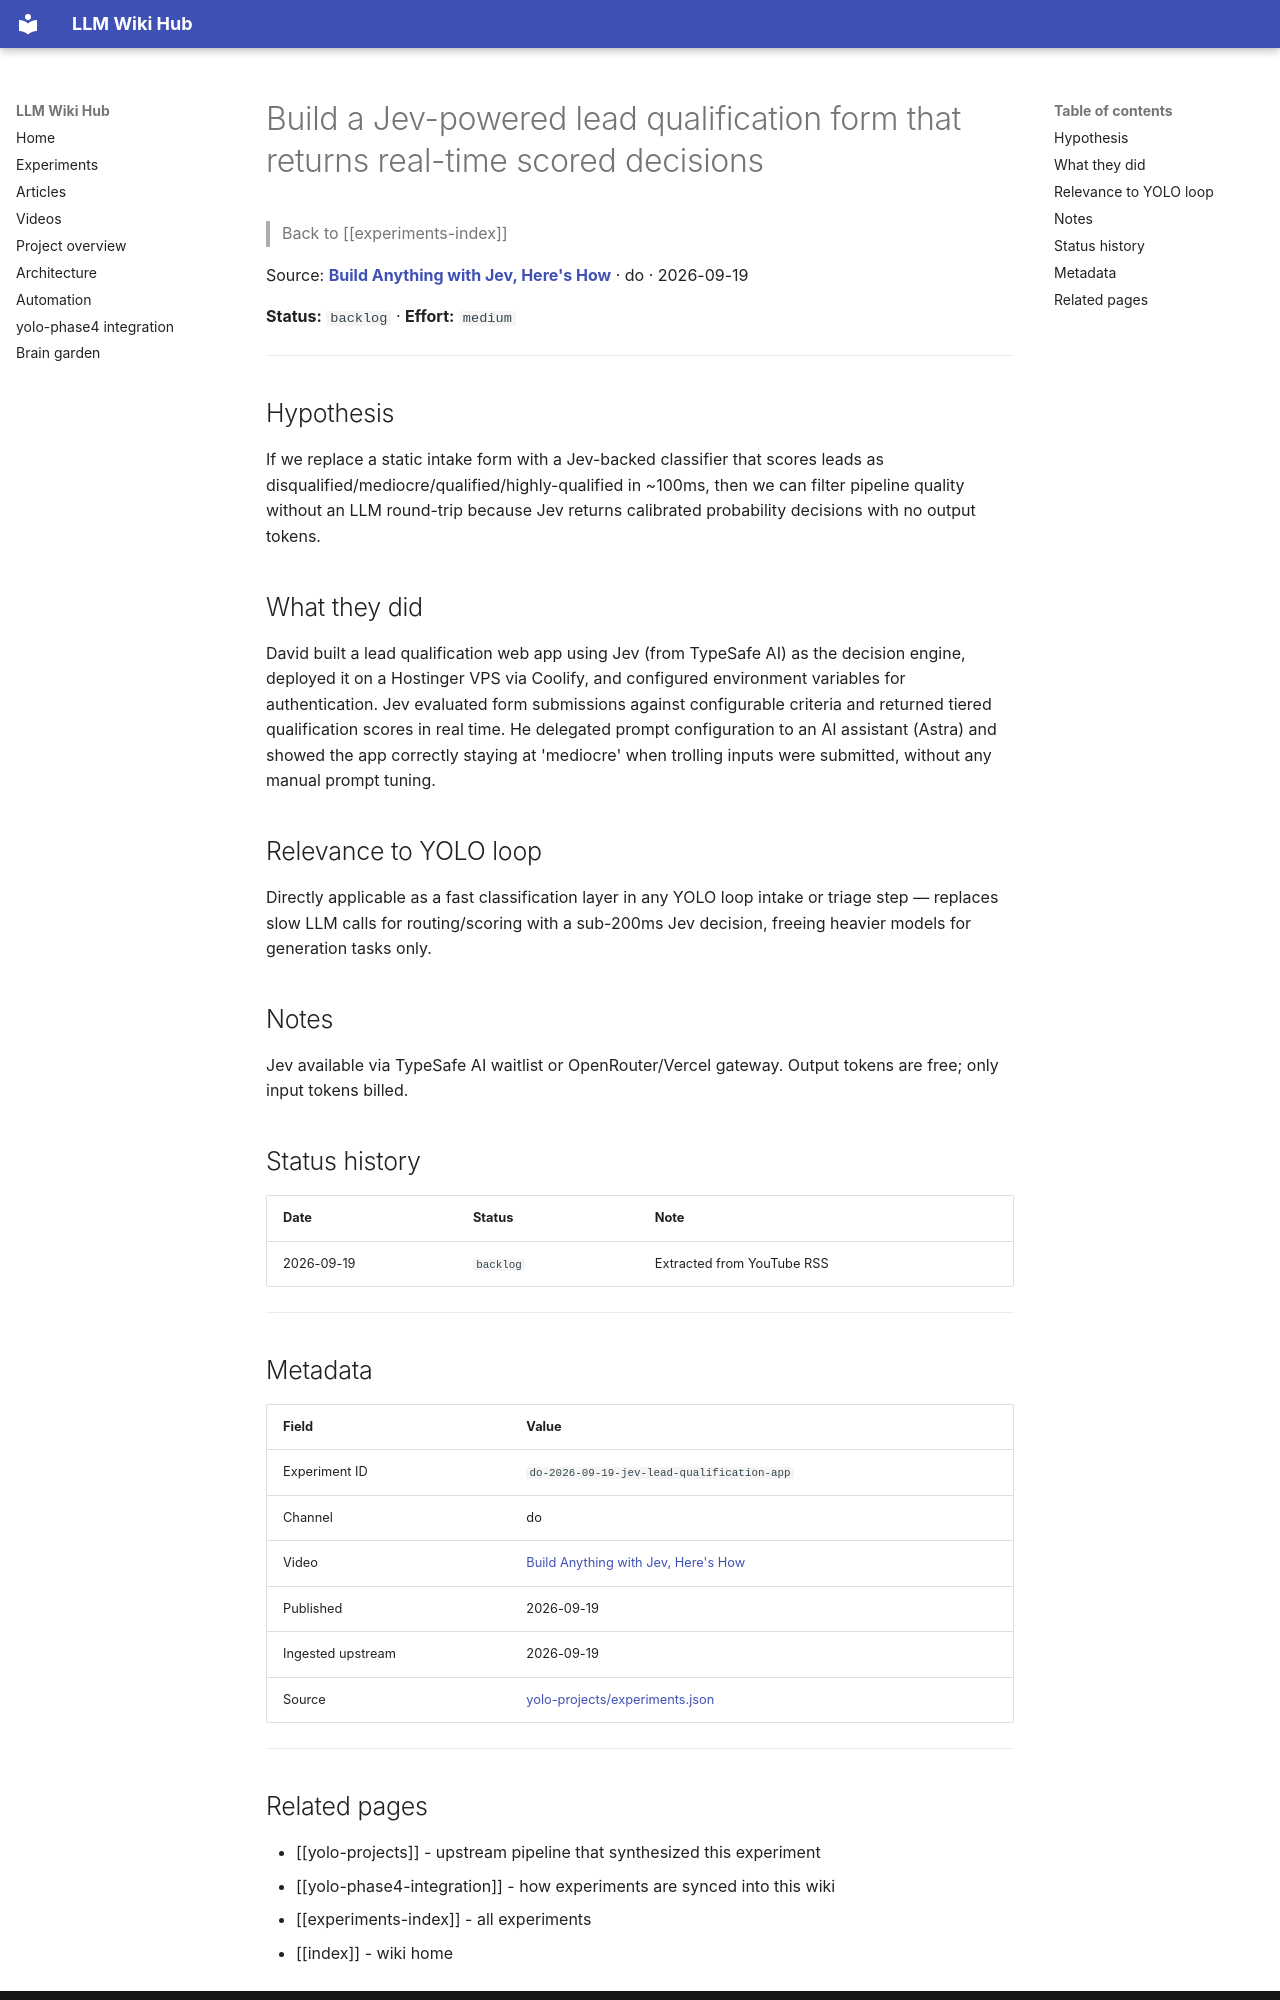

repository: Anguijm/llm-wiki-hub · page: experiments/do-2026-09-19-jev-lead-qualification-app/index.html · generator: mkdocs

# Build a Jev-powered lead qualification form that returns real-time scored decisions

> Back to [[experiments-index]]

Source: **[Build Anything with Jev, Here's How](https://www.youtube.com/watch?v=f6We53TnkbU)** · do · 2026-09-19

**Status:** `backlog` · **Effort:** `medium`

---

## Hypothesis

If we replace a static intake form with a Jev-backed classifier that scores leads as disqualified/mediocre/qualified/highly-qualified in ~100ms, then we can filter pipeline quality without an LLM round-trip because Jev returns calibrated probability decisions with no output tokens.

## What they did

David built a lead qualification web app using Jev (from TypeSafe AI) as the decision engine, deployed it on a Hostinger VPS via Coolify, and configured environment variables for authentication. Jev evaluated form submissions against configurable criteria and returned tiered qualification scores in real time. He delegated prompt configuration to an AI assistant (Astra) and showed the app correctly staying at 'mediocre' when trolling inputs were submitted, without any manual prompt tuning.

## Relevance to YOLO loop

Directly applicable as a fast classification layer in any YOLO loop intake or triage step — replaces slow LLM calls for routing/scoring with a sub-200ms Jev decision, freeing heavier models for generation tasks only.

## Notes

Jev available via TypeSafe AI waitlist or OpenRouter/Vercel gateway. Output tokens are free; only input tokens billed.

## Status history

| Date | Status | Note |
|---|---|---|
| 2026-09-19 | `backlog` | Extracted from YouTube RSS |

---

## Metadata

| Field | Value |
|---|---|
| Experiment ID | `do-2026-09-19-jev-lead-qualification-app` |
| Channel | do |
| Video | [Build Anything with Jev, Here's How](https://www.youtube.com/watch?v=f6We53TnkbU) |
| Published | 2026-09-19 |
| Ingested upstream | 2026-09-19 |
| Source | [yolo-projects/experiments.json](https://github.com/Anguijm/yolo-projects/blob/main/experiments.json) |

---
